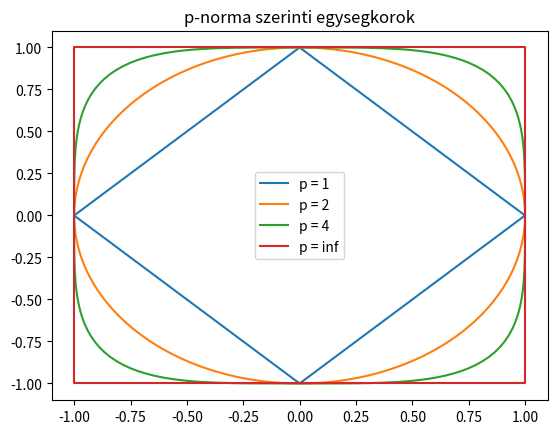

Python code for this plot:
# definícióból

# definícióból

# V* elemei sorvektorok, azaz egysoros mátrixok. Vegyük az indukált mátrixnormát.

# CBS-egyenlőtlenség adja a felsőbecslést, a maximum fel is vétetik 
# ha a vektort párhuzamosnak választjuk

# Azt a vektort kell megkonstruálni, amin felvétetik a maximum:
#
# egyik esetben (+1, -1)-ből álló vektort kell készíteni, hogy az azzal vett skalárszorzat pont
# az elemek abszolútértékének összegét adja ki
#
# másik esetben (0, -1, +1)-ből álló vektort kell készíteni, hogy az azzal vett skalárszorzat pont 
# a legnagyobb abszolútértékű elem abszolútértékét adja ki

# diagonalizálunk, majd józan paraszti ésszel maximalizálunk 

# A kettes indukált norma négyzetének definíciójában R_{A*A}(x) szerepel, melynek
# maximuma az előző feladat alapján pont a kért kifejezés négyzete

# Unitér mátrix tartja a standard skalárszorzatot, szóval a 2-es normát is,
# tehát egyrészt elég \|AU|\_{2,2}-t nézni,
# másrészt az U pedig eltüntethető a szuprémum argumentumában

# előző feladat, illetve a 2-es indukált norma definíciója

# A legnagyobb abszolútértékű sajátértékének abszolútértéke

# A legkisebb abszolútértékű sajátértékének abszolútértékének reciproka

# definíció alapján

# sajátvektorai: u, és a v-re merőleges hipersík egy bázisa
# sajátértékei: v*u, és (n-1) db 0

# sqrt(lambda_max(u*u)) = sqrt(lambda_max(uu*)) = \|u\|_2

# igen.. 2-es vektornormája a mátrix vektorrá lapításával kapott vektornak

# skalárokra igen
# sorvektorokra igen
# legalább 2x2-es négyzetes mátrixokra nem, mert \|I\|_F = n

# lsd. a következő sort

# |\lambda| \leq \| A \| (sajátvektort a definícióba helyettesítve)

# det(cA) = c^n det(A), szóval nem

# lineáris => nem abszolút-homogén

# önadjungáltakon pl. igen, általában nem

# 1 = \| I \| = \| A A^{-1} \| \leq cond(A)
# szubmultiplikativitás

# \| U \| = \| U^* \| = 1, tehát 1 

# \sigma_1 / \sigma_n

# mu_1 / mu_n, 
# ahol mu_j a sajátértékek abszolútértékei, nagyság szerint csökkenő sorrendben

# C = 1/2; 0/2 = 0

# X = (0, 1]
# nem teljes

import numpy as np


x = np.array([1e200, 1])
x

sum((x / x.max())**2)**.5 *x.max()

x**2

def p_norm(v: np.array, p: float):
    """ kiszamitja v p-normajat az elso tengely menten """
    # p ertelmes
    assert 1 <= p

    if 1/p == 0:
        return (abs(v)).max(axis=0)
        
    return ((abs(v)**p).sum(axis=0))**(1/p)

v = .5*np.array([3**.5, 1])

p_norm(v, 1)

p_norm(v, 2)

p_norm(v, np.inf)

def unit_circle(num_pts: int, p: float) -> np.array:
    ts = np.linspace(0, 2*np.pi, 201)
    xs = np.sin(ts)
    ys = np.cos(ts)

    xys = np.vstack((xs, ys))
    xys_normed = xys / p_norm(xys, p)
    
    return xys_normed

from matplotlib import pyplot as plt

for p in [1, 2,4,np.inf]:
    plt.plot(*unit_circle(201, p), label=f"p = {p}")
plt.title("p-norma szerinti egysegkorok")
plt.legend()

def mtx_a(n: int) -> np.ndarray:
    return np.diag(-np.ones(n-1), -1) + np.diag(2*np.ones(n), 0) + np.diag(-np.ones(n-1), 1)


mtx_a(3)

def mtx_h(n: int) -> np.ndarray:
    v = np.array(list(range(n)))
    return 1 / (v.reshape((-1, 1)) + (v+1))

mtx_h(3)

def a26(n):
    return np.eye(n) - np.triu(np.ones((n, n)), 1)
    
a26(100)

def b26(n):
    return np.array(list(range(n))) - (n-2)

b26(100)

from numpy.linalg import cond
cond(a26(100), p=1)

def delta_b26(n):
    return 1e-4 * np.roll(np.eye(1, n), -1).ravel()

delta_b26(100)

from numpy.linalg import cond, solve

def x26(n):
    return solve(a26(n), b26(n))
    
def delta_x26(n):
    return solve(a26(n), delta_b26(n))

def f26(n, p):
    return {
        "becsles": p_norm(delta_b26(n), p)/p_norm(b26(n), p) * cond(a26(n), p),
        "tenyleges": p_norm(delta_x26(n), p) / p_norm(x26(n), p)
    }

f26(100, 1)

f26(100, np.inf)

# Láthatjuk, hogy a 2-es kondíciószám kiszámítása problematikus tud lenni
# kis n-ekre még jó, azonban pl. n=100-ra már nem

f26(10, 2)

f26(50, 2)

f26(100, 2)